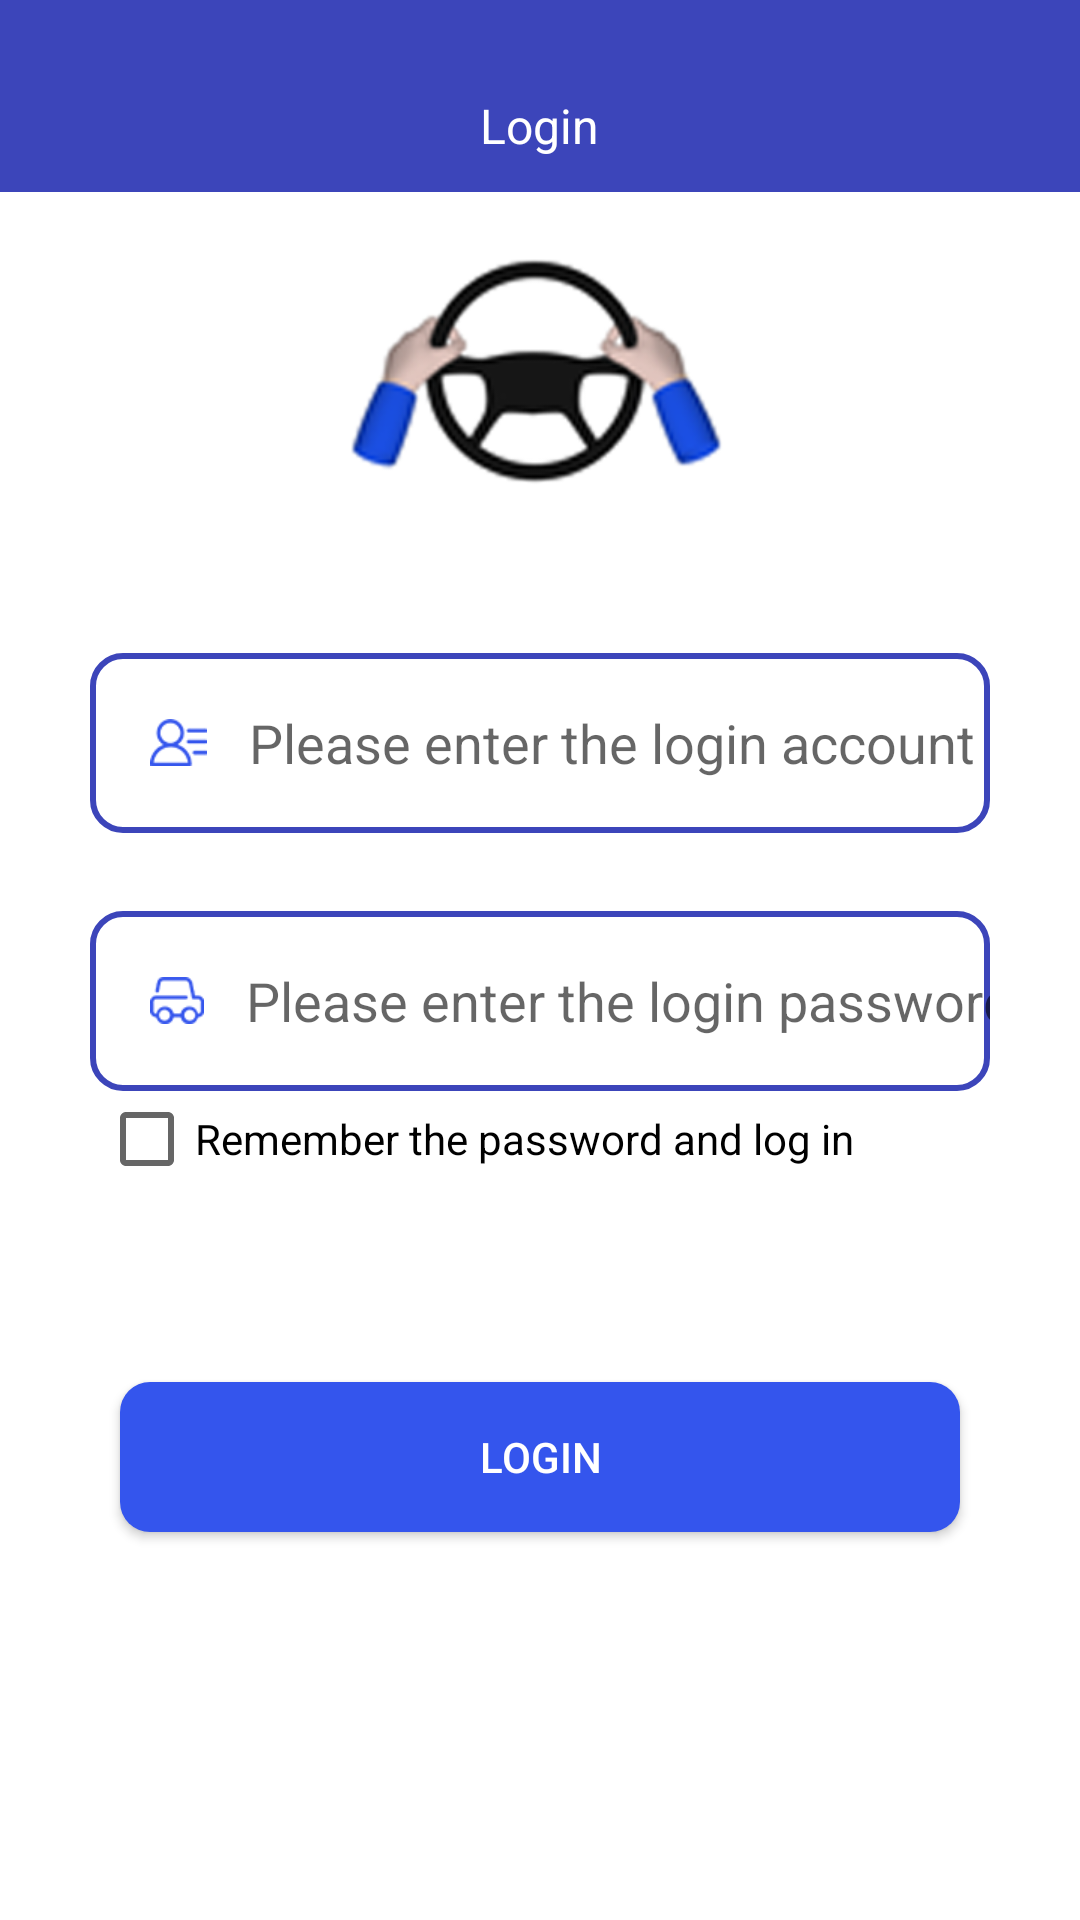

The Android layout XML behind this screen, and the referenced resources:
<!-- AndroidManifest.xml: application theme AppTheme -->
<!-- res/layout/activity_login.xml -->
<?xml version="1.0" encoding="utf-8"?>
<LinearLayout xmlns:android="http://schemas.android.com/apk/res/android"
    android:layout_width="match_parent"
    android:layout_height="match_parent"
    android:background="@android:color/white"
    android:gravity="center_horizontal"
    android:orientation="vertical">

    <RelativeLayout
        android:layout_width="match_parent"
        android:layout_height="@dimen/dp_64"
        android:background="#3C45BA">

        <TextView
            android:layout_width="wrap_content"
            android:layout_height="wrap_content"
            android:layout_centerInParent="true"
            android:paddingTop="@dimen/dp_20"
            android:text="@string/str_login"
            android:textColor="@android:color/white"
            android:textSize="@dimen/sp_16" />
    </RelativeLayout>

    <ImageView
        android:layout_width="wrap_content"
        android:layout_height="wrap_content"
        android:layout_marginTop="@dimen/dp_20"
        android:src="@mipmap/app_logo" />

    <LinearLayout
        android:layout_width="match_parent"
        android:layout_height="@dimen/dp_60"
        android:layout_marginLeft="@dimen/dp_30"
        android:layout_marginTop="@dimen/dp_50"
        android:layout_marginRight="@dimen/dp_30"
        android:background="@drawable/round_frame_four"
        android:gravity="center_vertical">

        <ImageView
            android:layout_width="wrap_content"
            android:layout_height="wrap_content"
            android:layout_marginLeft="@dimen/dp_20"
            android:src="@mipmap/account" />

        <EditText
            android:id="@+id/et_input_phone"
            android:layout_width="match_parent"
            android:layout_height="match_parent"
            android:layout_marginLeft="@dimen/dp_14"
            android:background="@null"
            android:hint="@string/str_input_login_account" />
    </LinearLayout>

    <LinearLayout
        android:layout_width="match_parent"
        android:layout_height="@dimen/dp_60"
        android:layout_marginLeft="@dimen/dp_30"
        android:layout_marginTop="@dimen/dp_26"
        android:layout_marginRight="@dimen/dp_30"
        android:background="@drawable/round_frame_four"
        android:gravity="center_vertical">

        <ImageView
            android:layout_width="wrap_content"
            android:layout_height="wrap_content"
            android:layout_marginLeft="@dimen/dp_20"
            android:src="@mipmap/pwd" />

        <EditText
            android:id="@+id/et_input_pwd"
            android:layout_width="match_parent"
            android:layout_height="match_parent"
            android:layout_marginLeft="@dimen/dp_14"
            android:background="@null"
            android:hint="@string/str_input_login_pwd"
            android:inputType="number" />
    </LinearLayout>

    <LinearLayout
        android:layout_width="match_parent"
        android:layout_height="wrap_content"
        android:layout_marginLeft="@dimen/dp_22"
        android:orientation="horizontal">

        <CheckBox
            android:id="@+id/cb_remember_pwd"
            android:layout_width="wrap_content"
            android:layout_height="wrap_content"
            android:checked="false"
            android:text="@string/str_remember_pws_login" />
    </LinearLayout>

    <Button
        android:id="@+id/btn_login"
        android:layout_width="match_parent"
        android:layout_height="@dimen/dp_50"
        android:layout_marginLeft="@dimen/dp_40"
        android:layout_marginTop="@dimen/dp_65"
        android:layout_marginRight="@dimen/dp_40"
        android:background="@drawable/btn_round_blue"
        android:text="@string/str_login"
        android:textColor="@android:color/white"
        android:textSize="@dimen/sp_14" />

</LinearLayout>
<!-- resources referenced by this layout -->
<resources>
  <dimen name="dp_14">14dp</dimen>
  <dimen name="dp_20">20dp</dimen>
  <dimen name="dp_22">22dp</dimen>
  <dimen name="dp_26">26dp</dimen>
  <dimen name="dp_30">30dp</dimen>
  <dimen name="dp_40">40dp</dimen>
  <dimen name="dp_50">50dp</dimen>
  <dimen name="dp_60">60dp</dimen>
  <dimen name="dp_64">64dp</dimen>
  <dimen name="dp_65">65dp</dimen>
  <dimen name="sp_14">14sp</dimen>
  <dimen name="sp_16">16sp</dimen>
  <!-- drawable btn_round_blue (drawable) -->
  <?xml version="1.0" encoding="utf-8"?>
  <shape xmlns:android="http://schemas.android.com/apk/res/android"
      android:shape="rectangle">
      <corners
          android:radius="@dimen/dp_10" />
      <solid android:color="#3455ED" />
  </shape>
  <!-- drawable round_frame_four (drawable) -->
  <?xml version="1.0" encoding="utf-8"?>
  <shape xmlns:android="http://schemas.android.com/apk/res/android"
      android:shape="rectangle">
      <corners
          android:bottomLeftRadius="10dp"
          android:bottomRightRadius="10dp"
          android:topLeftRadius="10dp"
          android:topRightRadius="10dp" />
      <solid android:color="@android:color/white" />
      <stroke
          android:width="2dp"
          android:color="#3C45BA" />
  </shape>
  <!-- mipmap account: png bitmap (mipmap-xhdpi, 1680 bytes) -->
  <!-- mipmap app_logo: png bitmap (mipmap-xhdpi, 27634 bytes) -->
  <!-- mipmap pwd: png bitmap (mipmap-xhdpi, 1757 bytes) -->
  <string name="str_input_login_account">Please enter the login account</string>
  <string name="str_input_login_pwd">Please enter the login password</string>
  <string name="str_login">Login</string>
  <string name="str_remember_pws_login">Remember the password and log in</string>
  <style name="AppTheme" parent="Theme.AppCompat.Light.NoActionBar">
          
          <item name="colorPrimary">@color/colorPrimary</item>
          <item name="colorPrimaryDark">@color/colorPrimaryDark</item>
          <item name="colorAccent">@color/colorAccent</item>
          <item name="android:windowActionBar">true</item>
          <item name="android:windowNoTitle">true</item>
      </style>
  <dimen name="dp_10">10dp</dimen>
  <color name="colorPrimary">#008577</color>
  <color name="colorPrimaryDark">#00574B</color>
  <color name="colorAccent">#D81B60</color>
</resources>
